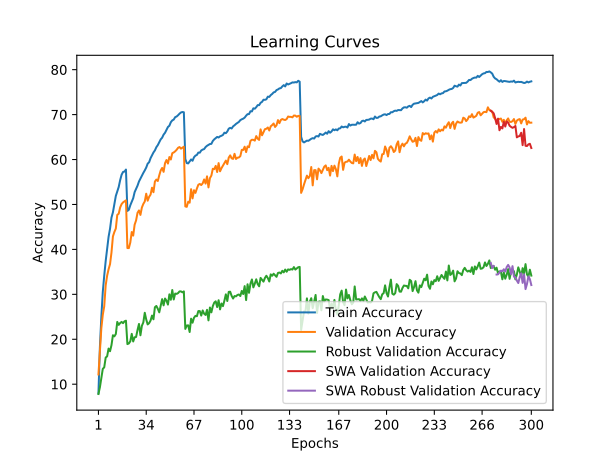

Data behind this chart, as committed beside it:
time; train_accuracy; train_loss; valid_accuracy; valid_loss; valid_accuracy_robust; valid_accuracy_swa; valid_accuracy_robust_swa
219,1827; 7,9700; 4,6272; 12,1700; 4,4096; 7,8276; 12,1700; 7,8276
454,8908; 18,2550; 3,9696; 17,0800; 4,1348; 9,3103; 17,0800; 9,3103
673,4208; 24,9925; 3,6461; 22,4550; 3,9252; 11,3793; 22,4550; 11,3793
888,1884; 30,5275; 3,4157; 25,4500; 3,7622; 13,4138; 25,4500; 13,4138
1104,4025; 34,1688; 3,2663; 27,3350; 3,7158; 13,7586; 27,3350; 13,7586
1320,6924; 37,4138; 3,1309; 32,0100; 3,4823; 15,9310; 32,0100; 15,9310
1531,3909; 40,1388; 3,0151; 34,1500; 3,4250; 16,2069; 34,1500; 16,2069
1754,6943; 42,8038; 2,9218; 35,5900; 3,3731; 17,9310; 35,5900; 17,9310
1971,2908; 44,5938; 2,8468; 36,7200; 3,3459; 17,3448; 36,7200; 17,3448
2202,4364; 47,0763; 2,7621; 39,3050; 3,2461; 18,6897; 39,3050; 18,6897
2421,4430; 48,2537; 2,7060; 42,8900; 3,1097; 20,8966; 42,8900; 20,8966
2656,2937; 50,0187; 2,6445; 43,8800; 3,0396; 20,6552; 43,8800; 20,6552
2872,6146; 51,8963; 2,5864; 44,6400; 3,0340; 21,1724; 44,6400; 21,1724
3105,8423; 52,8500; 2,5341; 47,6850; 2,8828; 23,8621; 47,6850; 23,8621
3326,0421; 53,8925; 2,4966; 47,9400; 2,9127; 23,2069; 47,9400; 23,2069
3556,4636; 55,4188; 2,4525; 49,3450; 2,8568; 23,6207; 49,3450; 23,6207
3802,7568; 56,6187; 2,4144; 50,0900; 2,8500; 23,8621; 50,0900; 23,8621
4026,0583; 57,2463; 2,3911; 50,4650; 2,8227; 23,5862; 50,4650; 23,5862
4270,6657; 57,3237; 2,3817; 50,7050; 2,7992; 24,0000; 50,7050; 24,0000
4490,6049; 57,7713; 2,3638; 50,9200; 2,7984; 24,1379; 50,9200; 24,1379
4725,2754; 48,5650; 2,6955; 40,3050; 3,1821; 18,9310; 40,3050; 18,9310
4934,3477; 48,8188; 2,6867; 40,2900; 3,1895; 19,0690; 40,2900; 19,0690
5142,2700; 49,8225; 2,6483; 41,5400; 3,1446; 19,5517; 41,5400; 19,5517
5350,6374; 50,5750; 2,6103; 43,8650; 2,9955; 21,2069; 43,8650; 21,2069
5566,4792; 51,3862; 2,5856; 43,0750; 3,0697; 19,5172; 43,0750; 19,5172
5774,2820; 52,7488; 2,5401; 45,5100; 2,9876; 20,4483; 45,5100; 20,4483
6005,1558; 53,4675; 2,5115; 46,4550; 2,9166; 20,5172; 46,4550; 20,5172
6220,4776; 54,1950; 2,4887; 48,1500; 2,8205; 22,0690; 48,1500; 22,0690
6447,3729; 55,1187; 2,4552; 48,6750; 2,8370; 23,4138; 48,6750; 23,4138
6693,4331; 55,7725; 2,4286; 47,6800; 2,8443; 20,8966; 47,6800; 20,8966
6914,1411; 56,4000; 2,4091; 49,3200; 2,8048; 23,0000; 49,3200; 23,0000
7157,2556; 57,0250; 2,3814; 50,1200; 2,7964; 23,7586; 50,1200; 23,7586
7370,9344; 57,5875; 2,3568; 50,6700; 2,7353; 25,8966; 50,6700; 25,8966
7585,9055; 58,2188; 2,3378; 52,3950; 2,6818; 24,4138; 52,3950; 24,4138
7805,5977; 59,0825; 2,3063; 50,8450; 2,7256; 23,3103; 50,8450; 23,3103
8017,2835; 59,4000; 2,2917; 51,7000; 2,6740; 23,5862; 51,7000; 23,5862
8225,4530; 60,3050; 2,2620; 52,2000; 2,6923; 24,1724; 52,2000; 24,1724
8437,5557; 60,9738; 2,2391; 53,7300; 2,6006; 25,2759; 53,7300; 25,2759
8676,5881; 61,5737; 2,2206; 52,7300; 2,6747; 24,4483; 52,7300; 24,4483
8888,7728; 62,0363; 2,1964; 55,1050; 2,6013; 27,1379; 55,1050; 27,1379
9117,1993; 62,7512; 2,1792; 55,5450; 2,5378; 27,4138; 55,5450; 27,4138
9344,5023; 63,2150; 2,1616; 55,2250; 2,5756; 26,7931; 55,2250; 26,7931
9558,9839; 63,8612; 2,1346; 56,4850; 2,5081; 26,0000; 56,4850; 26,0000
9793,5995; 64,4887; 2,1177; 57,5700; 2,4896; 27,5172; 57,5700; 27,5172
10008,1186; 64,8625; 2,0972; 58,1250; 2,4532; 28,9310; 58,1250; 28,9310
10219,9056; 65,5438; 2,0748; 57,2650; 2,4907; 27,5517; 57,2650; 27,5517
10434,1350; 65,9562; 2,0606; 59,2000; 2,4281; 29,0690; 59,2000; 29,0690
10655,8628; 66,5987; 2,0359; 59,8950; 2,3913; 28,5862; 59,8950; 28,5862
10865,6510; 67,2425; 2,0199; 59,1100; 2,4277; 27,7241; 59,1100; 27,7241
11100,1619; 67,5263; 2,0050; 60,5550; 2,3872; 30,0000; 60,5550; 30,0000
11316,1384; 68,3125; 1,9887; 60,0100; 2,3826; 28,7931; 60,0100; 28,7931
11541,8758; 68,7150; 1,9754; 61,4200; 2,3212; 30,9655; 61,4200; 30,9655
11772,6553; 68,8912; 1,9659; 61,5750; 2,3401; 28,8621; 61,5750; 28,8621
11985,6464; 69,4338; 1,9469; 61,8300; 2,3280; 30,1724; 61,8300; 30,1724
12234,0672; 69,5763; 1,9373; 62,1700; 2,3214; 30,1034; 62,1700; 30,1034
12453,2092; 69,8650; 1,9272; 62,6100; 2,3077; 30,2759; 62,6100; 30,2759
12666,9292; 70,2050; 1,9136; 62,7850; 2,2988; 30,6552; 62,7850; 30,6552
12878,3768; 70,4775; 1,9087; 62,4250; 2,3172; 30,6552; 62,4250; 30,6552
13103,3267; 70,5787; 1,9135; 62,6400; 2,3041; 30,4483; 62,6400; 30,4483
13316,3879; 70,5200; 1,9114; 62,8550; 2,2930; 30,6552; 62,8550; 30,6552
... 240 more rows
